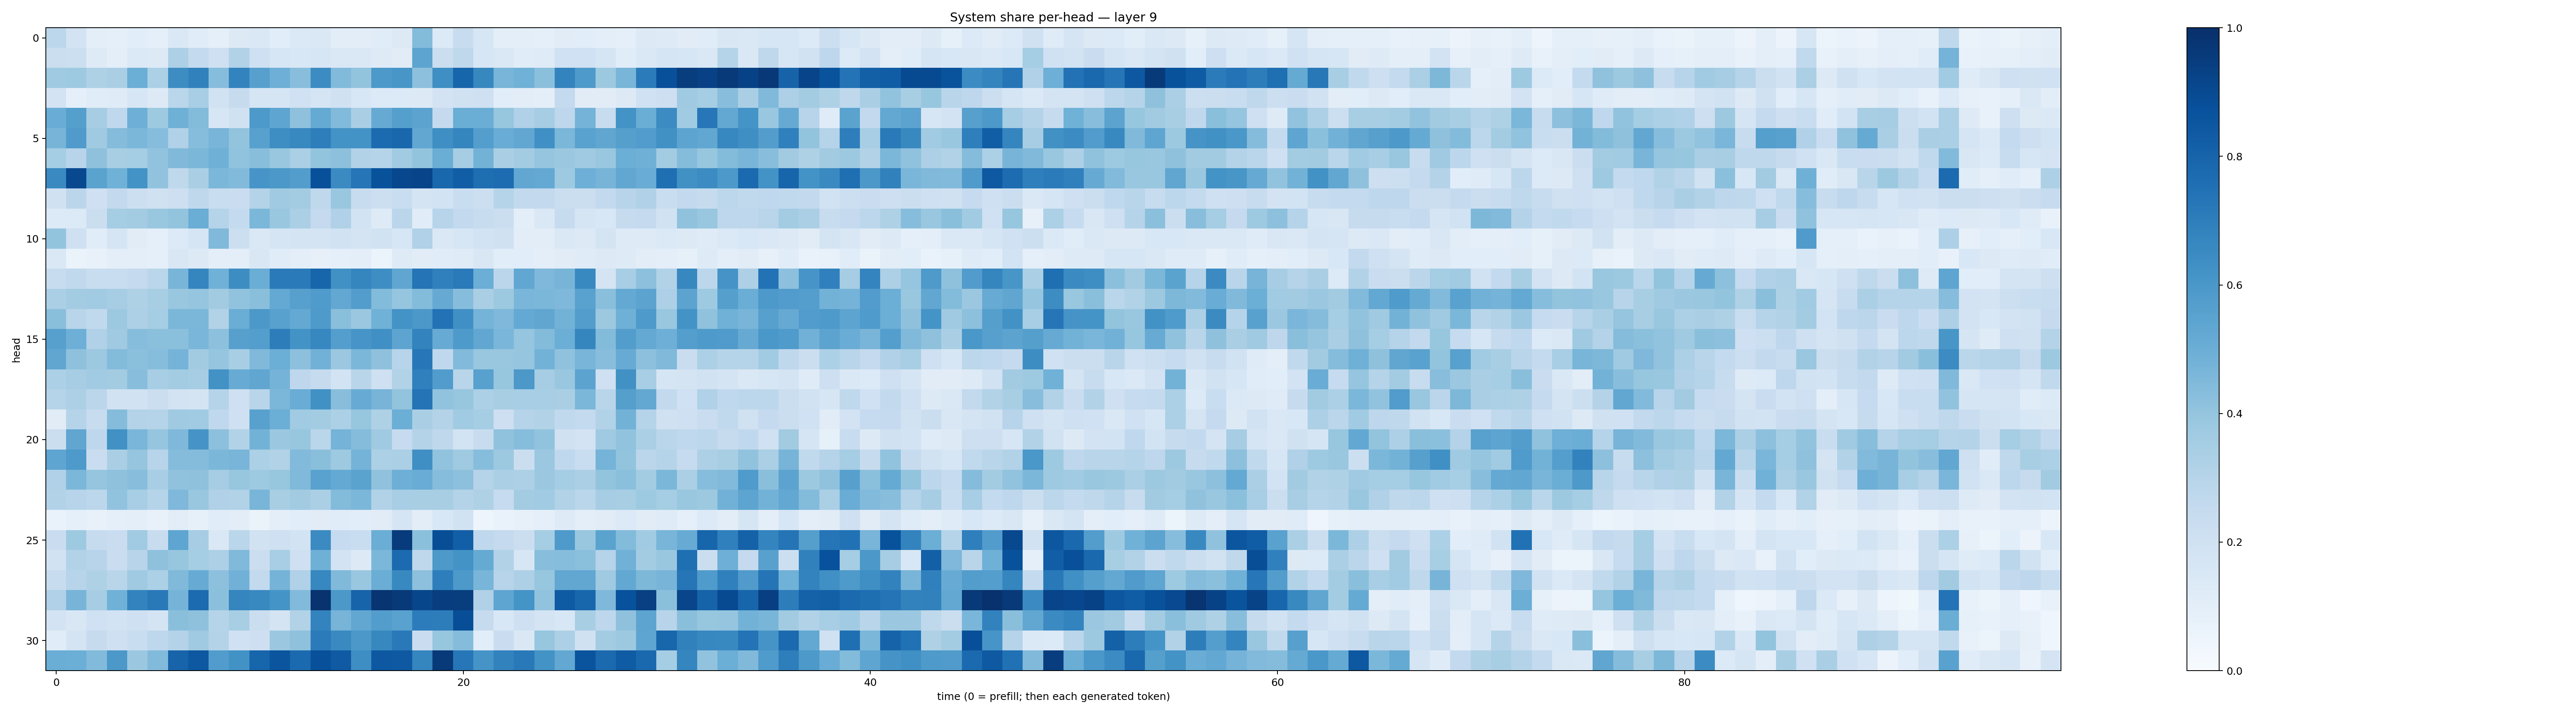

The table this chart was drawn from, first rows:
0.2811444, 0.18000375, 0.10127436, 0.08717155, 0.10649003, 0.09307163, 0.14294139, 0.11439706, 0.09230835, 0.12943643, 0.14257677, 0.10813259, 0.13724306, 0.1460096, 0.102572925, 0.1042929, 0.11569635, 0.1250337, 0.43996835, 0.13521239, 0.23716904, 0.16189909, 0.10132681, 0.098850675
0.2264, 0.2167, 0.1224, 0.1007, 0.139, 0.1318, 0.3281, 0.2548, 0.208, 0.3101, 0.2091, 0.1566, 0.1559, 0.1636, 0.1455, 0.1429, 0.124, 0.112, 0.5419, 0.2191, 0.2721, 0.1571, 0.1453, 0.1139
0.3676, 0.3711, 0.3237, 0.3385, 0.4966, 0.329, 0.6425, 0.6867, 0.4298, 0.679, 0.5599, 0.4929, 0.4281, 0.6466, 0.4448, 0.3992, 0.5937, 0.6043, 0.4147, 0.6365, 0.7956, 0.6635, 0.4683, 0.4865
0.1814, 0.09301, 0.116, 0.1197, 0.1614, 0.1303, 0.2877, 0.3455, 0.19, 0.2458, 0.1706, 0.1673, 0.2006, 0.1681, 0.1979, 0.1539, 0.1336, 0.1343, 0.1254, 0.1819, 0.1964, 0.2061, 0.1088, 0.1033
0.5071, 0.5637, 0.3496, 0.2679, 0.4926, 0.3747, 0.4904, 0.4385, 0.158, 0.1992, 0.593, 0.5385, 0.4108, 0.5168, 0.4437, 0.3391, 0.5143, 0.5643, 0.5456, 0.2505, 0.5021, 0.5026, 0.3928, 0.318
0.4709, 0.5819, 0.3707, 0.4346, 0.4573, 0.4301, 0.3167, 0.4319, 0.4677, 0.3997, 0.5567, 0.6378, 0.659, 0.696, 0.6196, 0.6174, 0.7707, 0.7884, 0.5283, 0.6336, 0.6715, 0.5667, 0.5061, 0.5312
0.3526, 0.2961, 0.4139, 0.3431, 0.3552, 0.4034, 0.4485, 0.4591, 0.4917, 0.4049, 0.4276, 0.3879, 0.3351, 0.4016, 0.4144, 0.3108, 0.299, 0.3636, 0.3987, 0.5033, 0.3483, 0.4803, 0.3398, 0.3561
0.6561, 0.9044, 0.5469, 0.4878, 0.6192, 0.4055, 0.2715, 0.3392, 0.4598, 0.4446, 0.6078, 0.5951, 0.5737, 0.8778, 0.6486, 0.7324, 0.8688, 0.9086, 0.919, 0.7865, 0.8204, 0.7611, 0.7685, 0.5296
0.1962, 0.2831, 0.2071, 0.26, 0.2153, 0.1969, 0.2137, 0.2704, 0.2321, 0.2273, 0.3057, 0.3672, 0.3568, 0.2702, 0.3843, 0.2418, 0.2149, 0.233, 0.1731, 0.1863, 0.233, 0.2162, 0.2987, 0.2592
0.1336, 0.1339, 0.2241, 0.3554, 0.3576, 0.3849, 0.402, 0.5019, 0.3015, 0.2566, 0.4608, 0.3863, 0.3355, 0.2513, 0.3176, 0.1867, 0.1242, 0.2839, 0.1151, 0.2932, 0.2616, 0.2354, 0.2216, 0.1005
0.399, 0.2037, 0.1148, 0.1706, 0.1099, 0.08911, 0.1348, 0.1709, 0.4485, 0.2161, 0.1409, 0.1699, 0.1721, 0.173, 0.1887, 0.172, 0.1909, 0.1622, 0.3167, 0.1452, 0.158, 0.1848, 0.1954, 0.1052
0.1445, 0.06429, 0.0719, 0.09736, 0.09677, 0.0897, 0.1492, 0.1272, 0.09652, 0.1, 0.1505, 0.1163, 0.09774, 0.082, 0.09035, 0.0946, 0.06231, 0.1228, 0.1103, 0.1172, 0.1197, 0.1504, 0.1063, 0.1063
0.2383, 0.2646, 0.2322, 0.2336, 0.2513, 0.289, 0.4649, 0.668, 0.4876, 0.641, 0.5016, 0.7128, 0.7148, 0.7965, 0.6275, 0.6692, 0.6379, 0.532, 0.7354, 0.6913, 0.7146, 0.4968, 0.2847, 0.5299
0.3348, 0.3556, 0.367, 0.348, 0.3207, 0.3404, 0.3875, 0.397, 0.3611, 0.4058, 0.424, 0.5234, 0.5587, 0.5826, 0.5266, 0.5712, 0.441, 0.3978, 0.4413, 0.5117, 0.4303, 0.3371, 0.375, 0.4645
0.4236, 0.2898, 0.2619, 0.3773, 0.3267, 0.3527, 0.4573, 0.4607, 0.3087, 0.5, 0.5948, 0.5566, 0.5222, 0.5878, 0.422, 0.3817, 0.4852, 0.6186, 0.595, 0.7438, 0.6293, 0.4739, 0.4519, 0.5223
0.5597, 0.4939, 0.3193, 0.3703, 0.4309, 0.4203, 0.4213, 0.4613, 0.4148, 0.559, 0.5673, 0.6995, 0.6177, 0.6659, 0.5703, 0.6059, 0.6323, 0.5411, 0.6766, 0.5088, 0.5885, 0.5294, 0.4622, 0.3951
0.5332, 0.4115, 0.3767, 0.4378, 0.42, 0.4334, 0.4748, 0.3624, 0.3975, 0.3447, 0.4482, 0.4992, 0.417, 0.4814, 0.3816, 0.4603, 0.4102, 0.2946, 0.7231, 0.2658, 0.4422, 0.3872, 0.388, 0.3949
0.3319, 0.3489, 0.3671, 0.3563, 0.4268, 0.3473, 0.358, 0.3489, 0.6241, 0.5099, 0.5346, 0.476, 0.2767, 0.2435, 0.1855, 0.2906, 0.2108, 0.3141, 0.6897, 0.5749, 0.2891, 0.5582, 0.3928, 0.5972
0.2984, 0.3251, 0.2816, 0.1933, 0.1928, 0.2202, 0.182, 0.172, 0.3009, 0.2075, 0.2907, 0.4583, 0.5059, 0.6257, 0.4292, 0.5081, 0.4719, 0.4, 0.7372, 0.404, 0.391, 0.3296, 0.3427, 0.3471
0.1117, 0.2981, 0.2389, 0.4374, 0.3051, 0.2978, 0.3673, 0.3636, 0.2685, 0.2063, 0.558, 0.4973, 0.3663, 0.3577, 0.3304, 0.391, 0.3241, 0.4992, 0.3371, 0.3069, 0.3665, 0.3548, 0.2145, 0.3046
0.2255, 0.5327, 0.275, 0.6289, 0.4646, 0.3951, 0.4506, 0.6132, 0.4149, 0.3104, 0.4777, 0.38, 0.3906, 0.2883, 0.4744, 0.436, 0.3706, 0.2469, 0.3076, 0.2723, 0.1875, 0.2359, 0.4081, 0.4307
0.5352, 0.5894, 0.2278, 0.3365, 0.3962, 0.2953, 0.4368, 0.4355, 0.4577, 0.4655, 0.33, 0.3137, 0.4446, 0.4236, 0.3726, 0.4756, 0.3292, 0.334, 0.6362, 0.4055, 0.37, 0.4298, 0.3776, 0.2232
0.3201, 0.4573, 0.3973, 0.414, 0.426, 0.3467, 0.4064, 0.412, 0.3503, 0.3922, 0.3717, 0.394, 0.4467, 0.5527, 0.5211, 0.5499, 0.4082, 0.4931, 0.5045, 0.4334, 0.4166, 0.3031, 0.333, 0.3252
0.3088, 0.2953, 0.2801, 0.4046, 0.346, 0.2984, 0.4526, 0.3894, 0.3164, 0.3127, 0.4664, 0.3415, 0.3624, 0.3328, 0.4389, 0.4592, 0.31, 0.3456, 0.3432, 0.34, 0.3076, 0.3224, 0.2477, 0.3591
0.06647, 0.09122, 0.07707, 0.09248, 0.09542, 0.07588, 0.1038, 0.08331, 0.1134, 0.1055, 0.06364, 0.101, 0.1069, 0.1129, 0.1153, 0.1083, 0.1127, 0.1668, 0.1023, 0.1529, 0.1901, 0.04843, 0.07017, 0.07971
0.229, 0.3715, 0.2432, 0.2284, 0.367, 0.2397, 0.5379, 0.3509, 0.1456, 0.2874, 0.1893, 0.2108, 0.1857, 0.6503, 0.2475, 0.2342, 0.5009, 0.9535, 0.4198, 0.8858, 0.8181, 0.2664, 0.2535, 0.2216
0.1923, 0.3113, 0.2953, 0.2301, 0.2933, 0.4115, 0.3907, 0.3517, 0.3247, 0.4491, 0.2214, 0.3472, 0.2037, 0.4901, 0.1826, 0.129, 0.4579, 0.7727, 0.2712, 0.5912, 0.6207, 0.5188, 0.3145, 0.1625
0.2419, 0.2942, 0.3227, 0.2921, 0.3687, 0.331, 0.449, 0.5108, 0.4175, 0.482, 0.2614, 0.4743, 0.3193, 0.6654, 0.4478, 0.3829, 0.5025, 0.658, 0.4178, 0.6969, 0.5905, 0.4685, 0.2945, 0.3256
0.3172, 0.4701, 0.3502, 0.4864, 0.6776, 0.7172, 0.4743, 0.7696, 0.42, 0.6711, 0.6573, 0.6146, 0.4416, 0.9857, 0.5948, 0.7998, 0.9843, 0.963, 0.9105, 0.9449, 0.9488, 0.3181, 0.5353, 0.6142
0.1797, 0.1519, 0.2012, 0.1856, 0.2067, 0.1738, 0.4248, 0.4119, 0.3002, 0.3432, 0.2259, 0.1743, 0.3129, 0.6794, 0.4698, 0.5281, 0.5725, 0.551, 0.7063, 0.7005, 0.8838, 0.245, 0.1547, 0.208
0.1171, 0.1773, 0.2444, 0.2108, 0.2332, 0.2753, 0.3052, 0.3699, 0.3071, 0.2015, 0.211, 0.3803, 0.4124, 0.7105, 0.6546, 0.5967, 0.6634, 0.7167, 0.2299, 0.3912, 0.4346, 0.1076, 0.2281, 0.1481
0.5021, 0.4993, 0.4449, 0.5971, 0.3809, 0.4419, 0.7974, 0.8458, 0.5776, 0.6229, 0.796, 0.8567, 0.7742, 0.8776, 0.8363, 0.6374, 0.8472, 0.8402, 0.6699, 0.962, 0.7253, 0.6106, 0.6801, 0.7184
